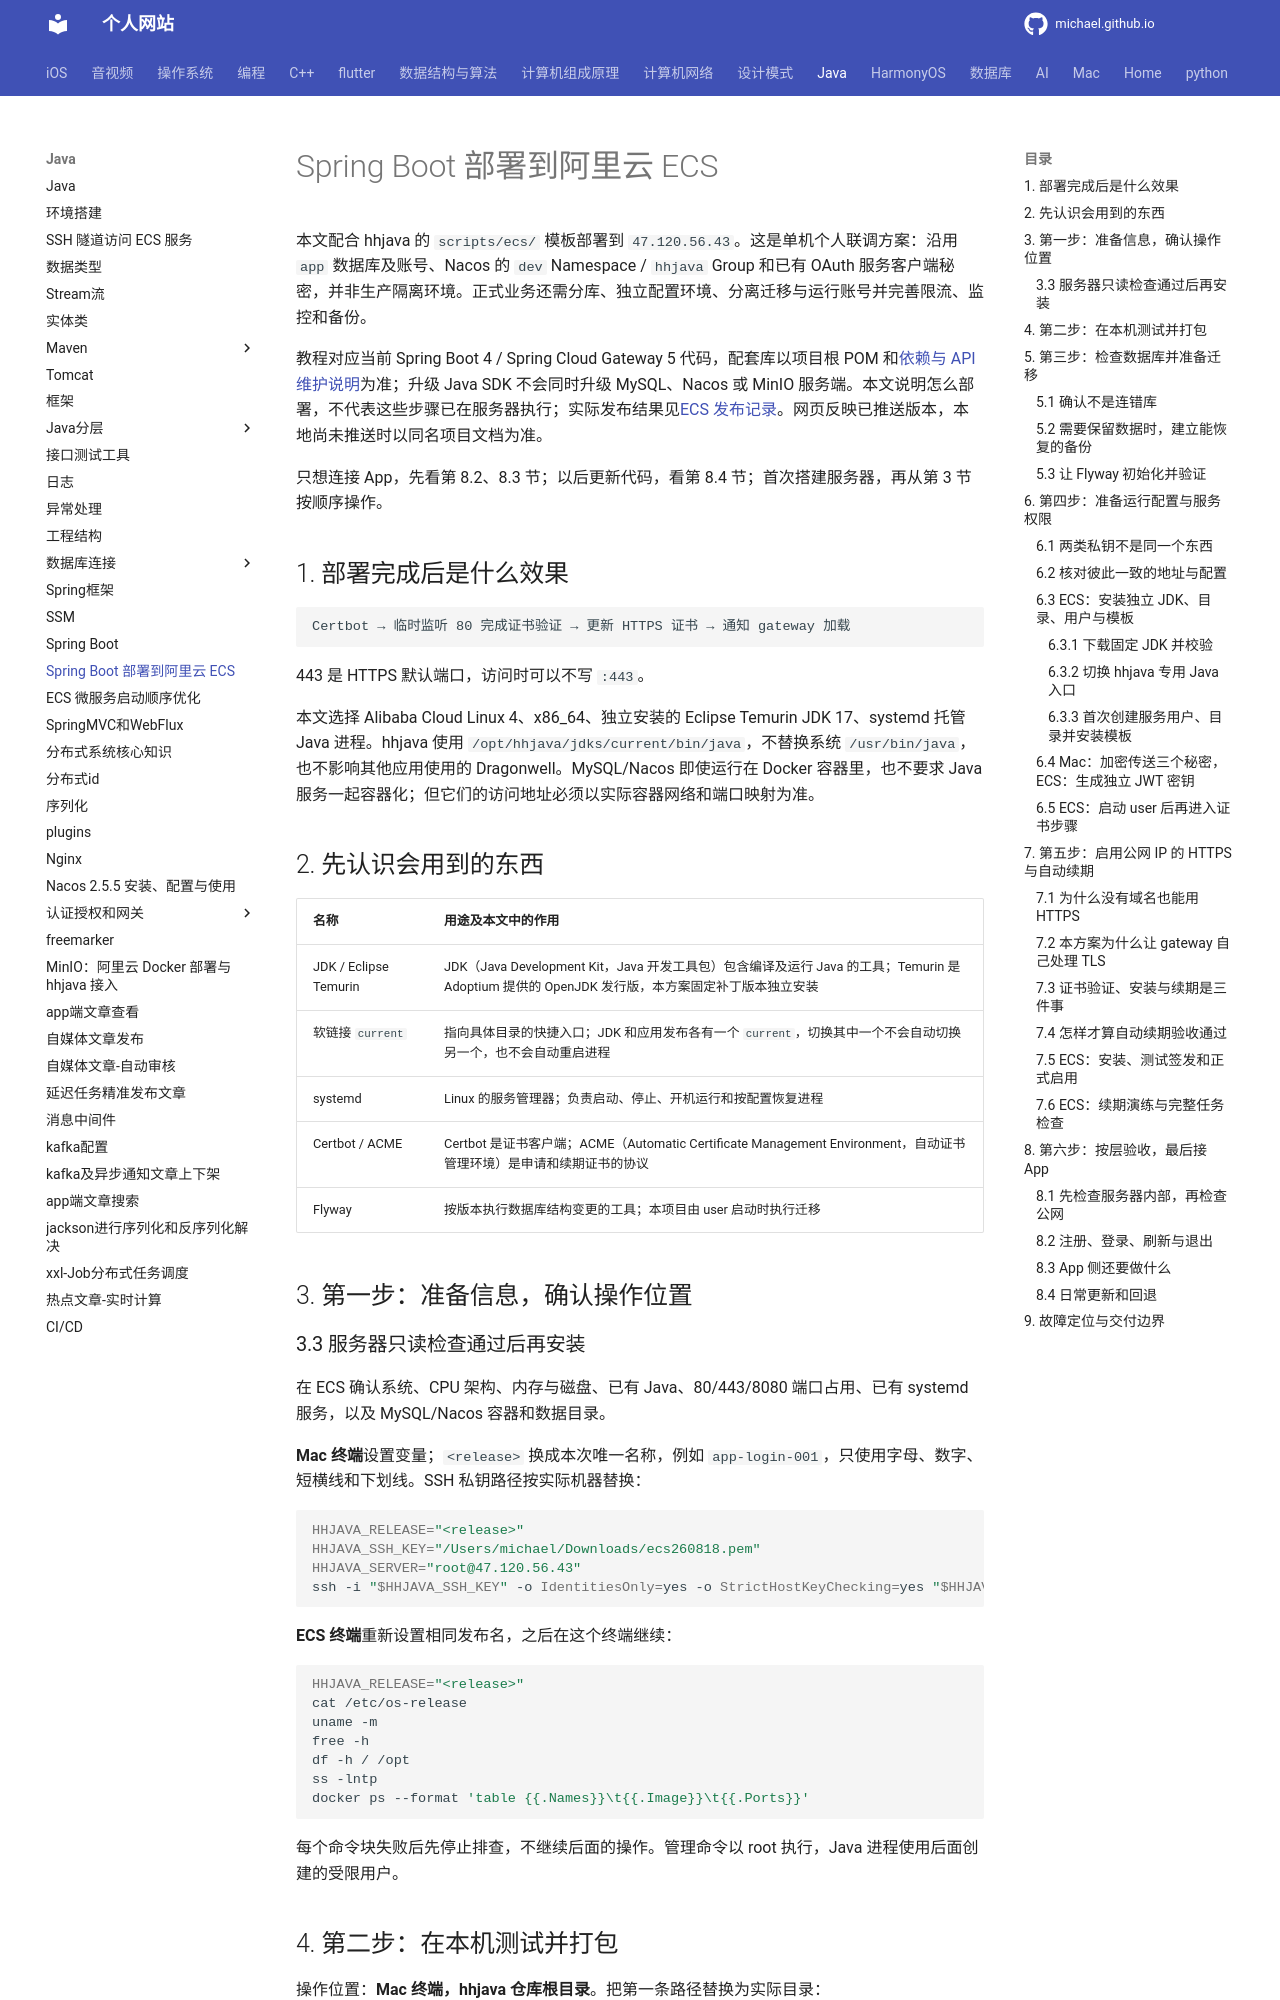

repository: michaelssman/michaelssman.github.io · page: Java/SpringBoot部署到阿里云ECS/index.html · generator: mkdocs

# Spring Boot 部署到阿里云 ECS

本文配合 hhjava 的 `scripts/ecs/` 模板部署到 `47.120.56.43`。这是单机个人联调方案：沿用 `app` 数据库及账号、Nacos 的 `dev` Namespace / `hhjava` Group 和已有 OAuth 服务客户端秘密，并非生产隔离环境。正式业务还需分库、独立配置环境、分离迁移与运行账号并完善限流、监控和备份。

教程对应当前 Spring Boot 4 / Spring Cloud Gateway 5 代码，配套库以项目根 POM 和[依赖与 API 维护说明](https://github.com/michaelssman/java_demo/blob/main/hhjava/docs/dependencies.md)为准；升级 Java SDK 不会同时升级 MySQL、Nacos 或 MinIO 服务端。本文说明怎么部署，不代表这些步骤已在服务器执行；实际发布结果见[ECS 发布记录](https://github.com/michaelssman/java_demo/blob/main/hhjava/docs/deployment.md)。网页反映已推送版本，本地尚未推送时以同名项目文档为准。

只想连接 App，先看第 8.2、8.3 节；以后更新代码，看第 8.4 节；首次搭建服务器，再从第 3 节按顺序操作。

## 1. 部署完成后是什么效果

```text
Certbot → 临时监听 80 完成证书验证 → 更新 HTTPS 证书 → 通知 gateway 加载
```

443 是 HTTPS 默认端口，访问时可以不写 `:443`。

本文选择 Alibaba Cloud Linux 4、x86_64、独立安装的 Eclipse Temurin JDK 17、systemd 托管 Java 进程。hhjava 使用 `/opt/hhjava/jdks/current/bin/java`，不替换系统 `/usr/bin/java`，也不影响其他应用使用的 Dragonwell。MySQL/Nacos 即使运行在 Docker 容器里，也不要求 Java 服务一起容器化；但它们的访问地址必须以实际容器网络和端口映射为准。

## 2. 先认识会用到的东西

| 名称 | 用途及本文中的作用 |
| --- | --- |
| JDK / Eclipse Temurin | JDK（Java Development Kit，Java 开发工具包）包含编译及运行 Java 的工具；Temurin 是 Adoptium 提供的 OpenJDK 发行版，本方案固定补丁版本独立安装 |
| 软链接 `current` | 指向具体目录的快捷入口；JDK 和应用发布各有一个 `current`，切换其中一个不会自动切换另一个，也不会自动重启进程 |
| systemd | Linux 的服务管理器；负责启动、停止、开机运行和按配置恢复进程 |
| Certbot / ACME | Certbot 是证书客户端；ACME（Automatic Certificate Management Environment，自动证书管理环境）是申请和续期证书的协议 |
| Flyway | 按版本执行数据库结构变更的工具；本项目由 user 启动时执行迁移 |

## 3. 第一步：准备信息，确认操作位置

### 3.3 服务器只读检查通过后再安装

在 ECS 确认系统、CPU 架构、内存与磁盘、已有 Java、80/443/8080 端口占用、已有 systemd 服务，以及 MySQL/Nacos 容器和数据目录。

**Mac 终端**设置变量；`<release>` 换成本次唯一名称，例如 `app-login-001`，只使用字母、数字、短横线和下划线。SSH 私钥路径按实际机器替换：

```sh
HHJAVA_RELEASE="<release>"
HHJAVA_SSH_KEY="/Users/michael/Downloads/ecs260818.pem"
HHJAVA_SERVER="root@47.120.56.43"
ssh -i "$HHJAVA_SSH_KEY" -o IdentitiesOnly=yes -o StrictHostKeyChecking=yes "$HHJAVA_SERVER"
```

**ECS 终端**重新设置相同发布名，之后在这个终端继续：

```sh
HHJAVA_RELEASE="<release>"
cat /etc/os-release
uname -m
free -h
df -h / /opt
ss -lntp
docker ps --format 'table {{.Names}}\t{{.Image}}\t{{.Ports}}'
```

每个命令块失败后先停止排查，不继续后面的操作。管理命令以 root 执行，Java 进程使用后面创建的受限用户。

## 4. 第二步：在本机测试并打包

操作位置：**Mac 终端，hhjava 仓库根目录**。把第一条路径替换为实际目录：

```sh
cd "<本机hhjava绝对路径>"
java -version
mvn -version
mvn clean test
mvn -pl hhjava-service/hhjava-user,hhjava-gateway -am -DskipTests package
```

参数含义：`-pl` 选择两个部署模块，`-am` 同时构建它们依赖的公共模块，`-DskipTests` 只在前面已经完成测试后跳过重复执行。所有 Maven 命令仍从根目录运行，不进入子模块单独猜依赖。

产物位置：

```text
hhjava-service/hhjava-user/target/hhjava-user-1.0-SNAPSHOT.jar
hhjava-gateway/target/hhjava-gateway-1.0-SNAPSHOT.jar
```

这是两个独立服务，需要分别启动。`hhjava-unify` 等公共模块被打进服务依赖中，不作为第三个 Java 服务运行。

上传时只上传选定产物；在本机和 ECS 比较 SHA-256 摘要，确认文件完整且确为本次打包结果。这里的产物摘要不是密码，可以记录；不要把 Refresh Token 摘要当成同类可公开信息。

**Mac，hhjava 根目录**先记录两个摘要：

```sh
shasum -a 256 hhjava-service/hhjava-user/target/hhjava-user-1.0-SNAPSHOT.jar hhjava-gateway/target/hhjava-gateway-1.0-SNAPSHOT.jar
```

文件稍后上传至 `/opt/hhjava/releases/<release>/user.jar`、`gateway.jar`；先完成第 5 节数据库检查（需保留数据时先备份）与第 6 节目录准备，再上传。

## 5. 第三步：检查数据库并准备迁移

操作位置：**ECS，通过已确认的 MySQL 管理入口操作**。
